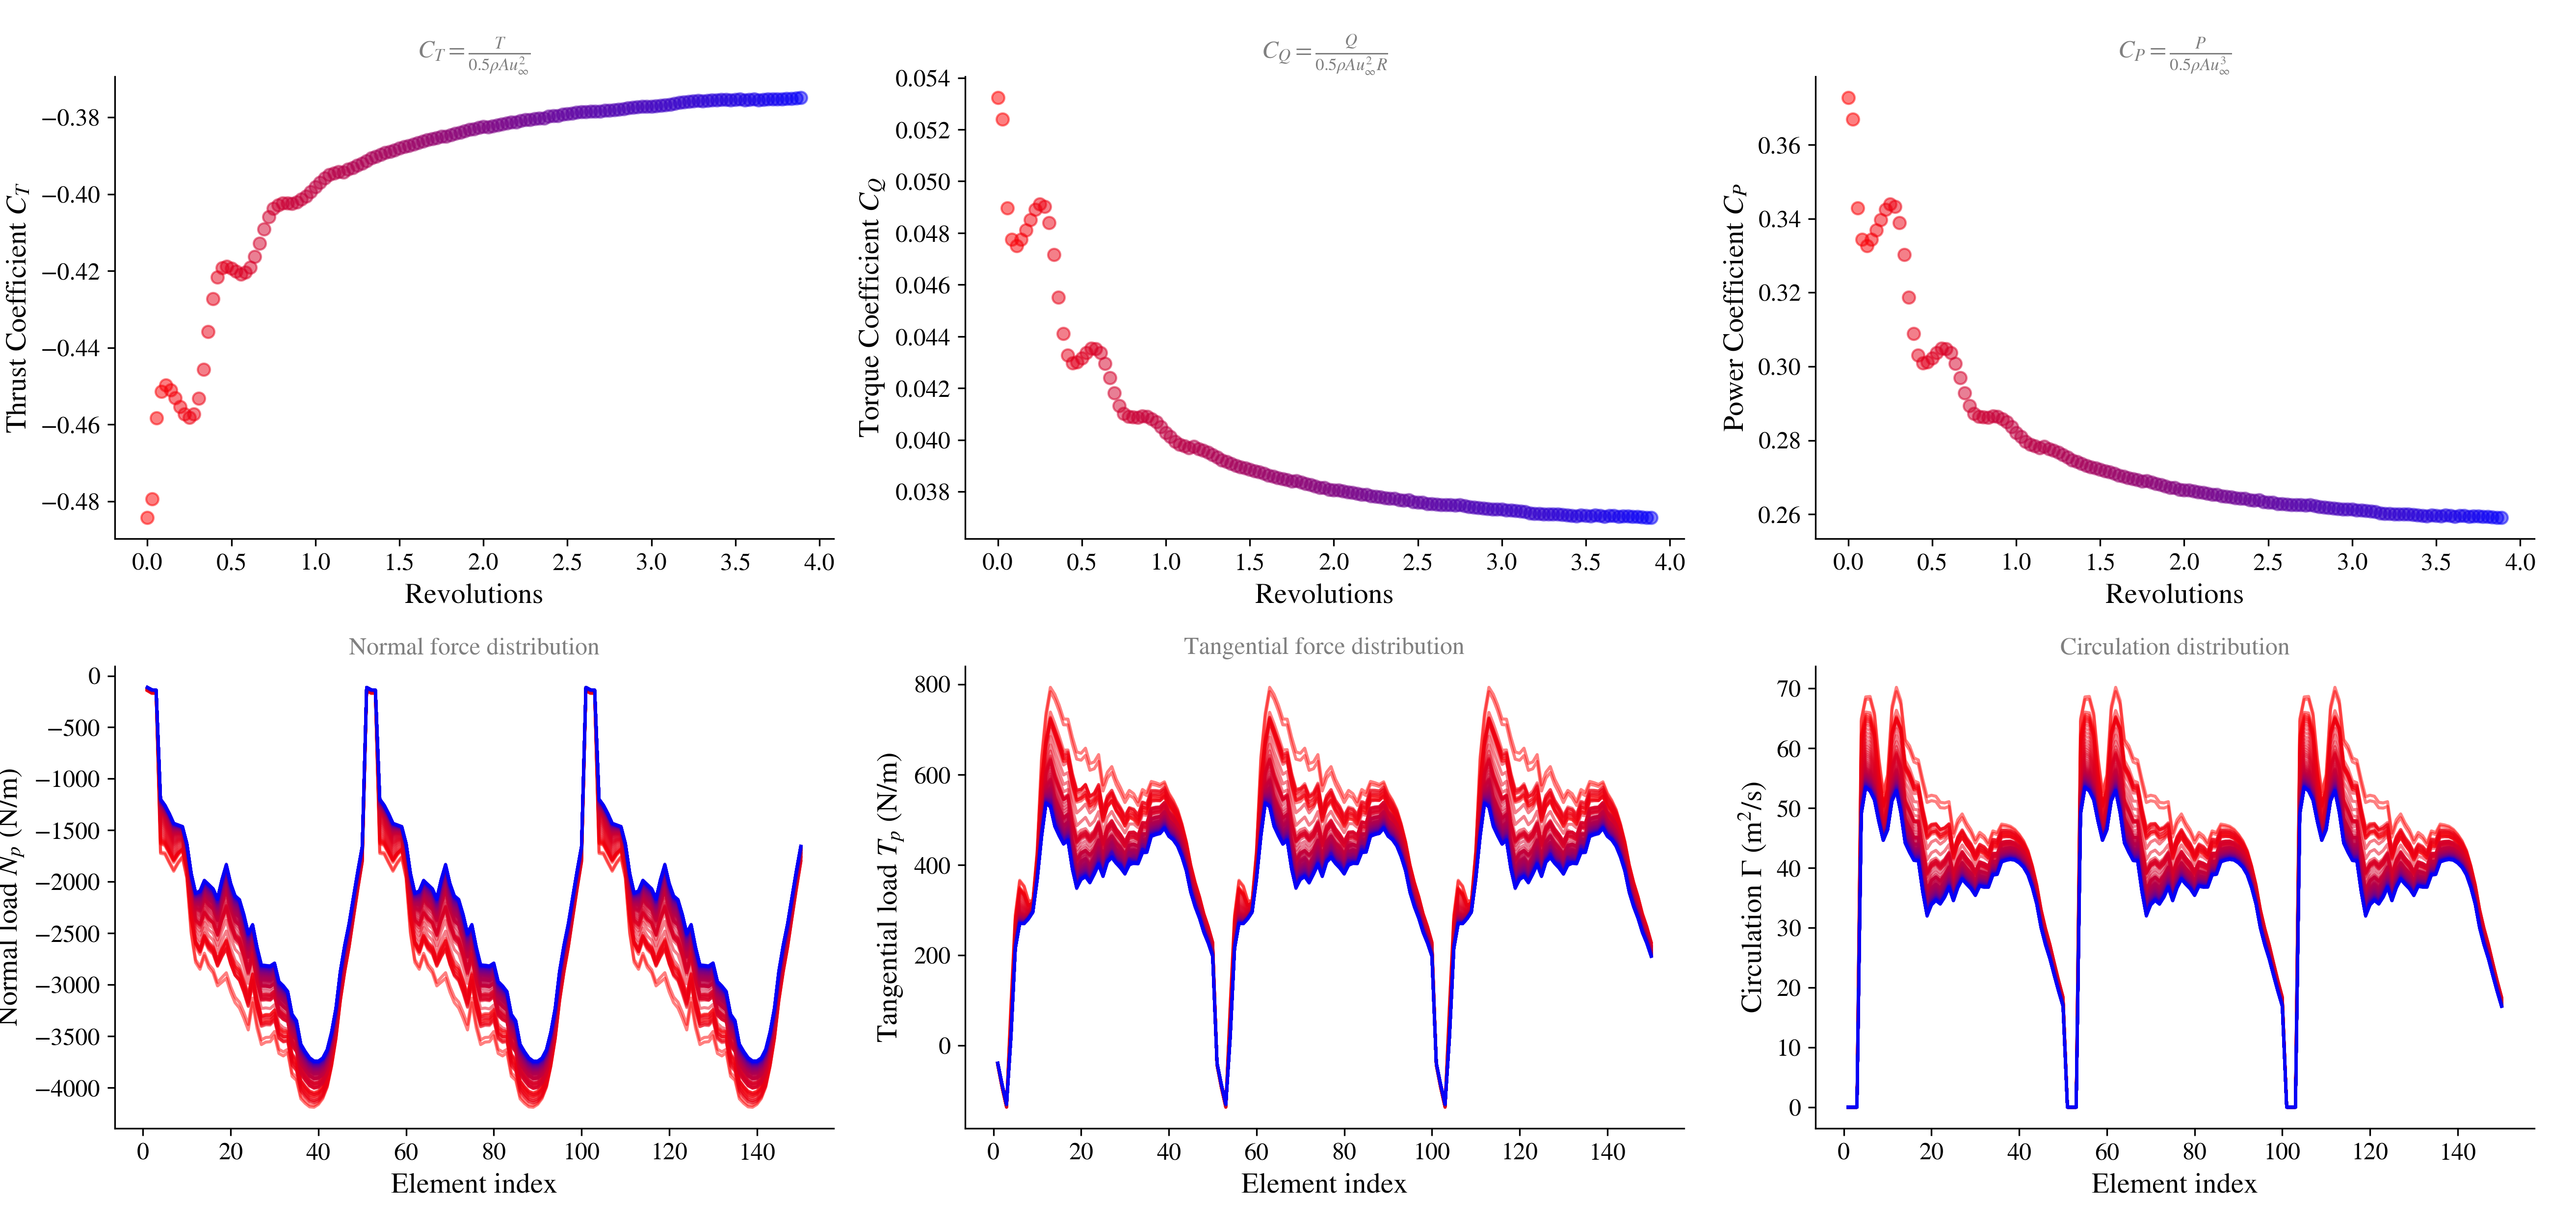

The data file committed next to this chart (first rows):
ref age (deg), T, DT, RPM_1, CT_1, CQ_1, CP_1
0.0, 0.0, 0.1377, 12.1, -0.4843, 0.05323, 0.3727
10.0, 0.1377, 0.1377, 12.1, -0.4794, 0.0524, 0.3669
20.0, 0.2755, 0.1377, 12.1, -0.4584, 0.04896, 0.3428
30.0, 0.4132, 0.1377, 12.1, -0.4514, 0.04776, 0.3344
40.0, 0.551, 0.1377, 12.1, -0.4497, 0.04751, 0.3327
50.0, 0.6887, 0.1377, 12.1, -0.451, 0.04775, 0.3344
60, 0.8264, 0.1377, 12.1, -0.4531, 0.04811, 0.3369
70, 0.9642, 0.1377, 12.1, -0.4553, 0.04852, 0.3397
80, 1.102, 0.1377, 12.1, -0.4573, 0.0489, 0.3425
90, 1.24, 0.1377, 12.1, -0.4582, 0.04911, 0.3439
100, 1.377, 0.1377, 12.1, -0.4573, 0.04902, 0.3432
110, 1.515, 0.1377, 12.1, -0.4532, 0.0484, 0.3389
120, 1.653, 0.1377, 12.1, -0.4457, 0.04716, 0.3302
130, 1.791, 0.1377, 12.1, -0.4358, 0.04551, 0.3187
140, 1.928, 0.1377, 12.1, -0.4272, 0.04411, 0.3089
150, 2.066, 0.1377, 12.1, -0.4217, 0.04328, 0.3031
160, 2.204, 0.1377, 12.1, -0.4192, 0.04297, 0.3009
170.0, 2.342, 0.1377, 12.1, -0.4189, 0.04301, 0.3012
180.0, 2.479, 0.1377, 12.1, -0.4193, 0.04317, 0.3023
190.0, 2.617, 0.1377, 12.1, -0.4201, 0.04336, 0.3036
200, 2.755, 0.1377, 12.1, -0.4208, 0.04355, 0.305
210, 2.893, 0.1377, 12.1, -0.4203, 0.04353, 0.3048
220, 3.03, 0.1377, 12.1, -0.4191, 0.04338, 0.3038
230, 3.168, 0.1377, 12.1, -0.4163, 0.04296, 0.3008
240, 3.306, 0.1377, 12.1, -0.4128, 0.04241, 0.2969
250, 3.444, 0.1377, 12.1, -0.4091, 0.04182, 0.2928
260, 3.581, 0.1377, 12.1, -0.406, 0.04133, 0.2894
270, 3.719, 0.1377, 12.1, -0.4038, 0.04101, 0.2872
280, 3.857, 0.1377, 12.1, -0.4029, 0.0409, 0.2864
290, 3.994, 0.1377, 12.1, -0.4024, 0.04088, 0.2863
300, 4.132, 0.1377, 12.1, -0.4023, 0.04087, 0.2862
310, 4.27, 0.1377, 12.1, -0.4024, 0.04093, 0.2866
320, 4.408, 0.1377, 12.1, -0.4021, 0.0409, 0.2864
330, 4.545, 0.1377, 12.1, -0.4013, 0.0408, 0.2857
340.0, 4.683, 0.1377, 12.1, -0.4006, 0.04069, 0.2849
350.0, 4.821, 0.1377, 12.1, -0.3994, 0.0405, 0.2836
360.0, 4.959, 0.1377, 12.1, -0.3981, 0.04029, 0.2821
370.0, 5.096, 0.1377, 12.1, -0.397, 0.04013, 0.281
380, 5.234, 0.1377, 12.1, -0.3958, 0.03994, 0.2797
390, 5.372, 0.1377, 12.1, -0.395, 0.03983, 0.2789
400, 5.51, 0.1377, 12.1, -0.3946, 0.03977, 0.2785
410, 5.647, 0.1377, 12.1, -0.3941, 0.03969, 0.2779
420, 5.785, 0.1377, 12.1, -0.3943, 0.03974, 0.2783
430, 5.923, 0.1377, 12.1, -0.3936, 0.03966, 0.2777
440, 6.061, 0.1377, 12.1, -0.3931, 0.03959, 0.2773
450, 6.198, 0.1377, 12.1, -0.3926, 0.03952, 0.2767
460, 6.336, 0.1377, 12.1, -0.392, 0.03942, 0.276
470, 6.474, 0.1377, 12.1, -0.3913, 0.03933, 0.2754
480, 6.612, 0.1377, 12.1, -0.3906, 0.03921, 0.2746
490, 6.749, 0.1377, 12.1, -0.3903, 0.03915, 0.2742
500, 6.887, 0.1377, 12.1, -0.3897, 0.03908, 0.2736
510, 7.025, 0.1377, 12.1, -0.3892, 0.03901, 0.2732
520, 7.163, 0.1377, 12.1, -0.3889, 0.03896, 0.2728
530, 7.3, 0.1377, 12.1, -0.3886, 0.03892, 0.2725
540, 7.438, 0.1377, 12.1, -0.3881, 0.03885, 0.272
550, 7.576, 0.1377, 12.1, -0.3877, 0.03881, 0.2717
560, 7.713, 0.1377, 12.1, -0.3874, 0.03876, 0.2714
570, 7.851, 0.1377, 12.1, -0.387, 0.03871, 0.2711
580, 7.989, 0.1377, 12.1, -0.3866, 0.03864, 0.2706
590, 8.127, 0.1377, 12.1, -0.3863, 0.03859, 0.2703
... 85 more rows
